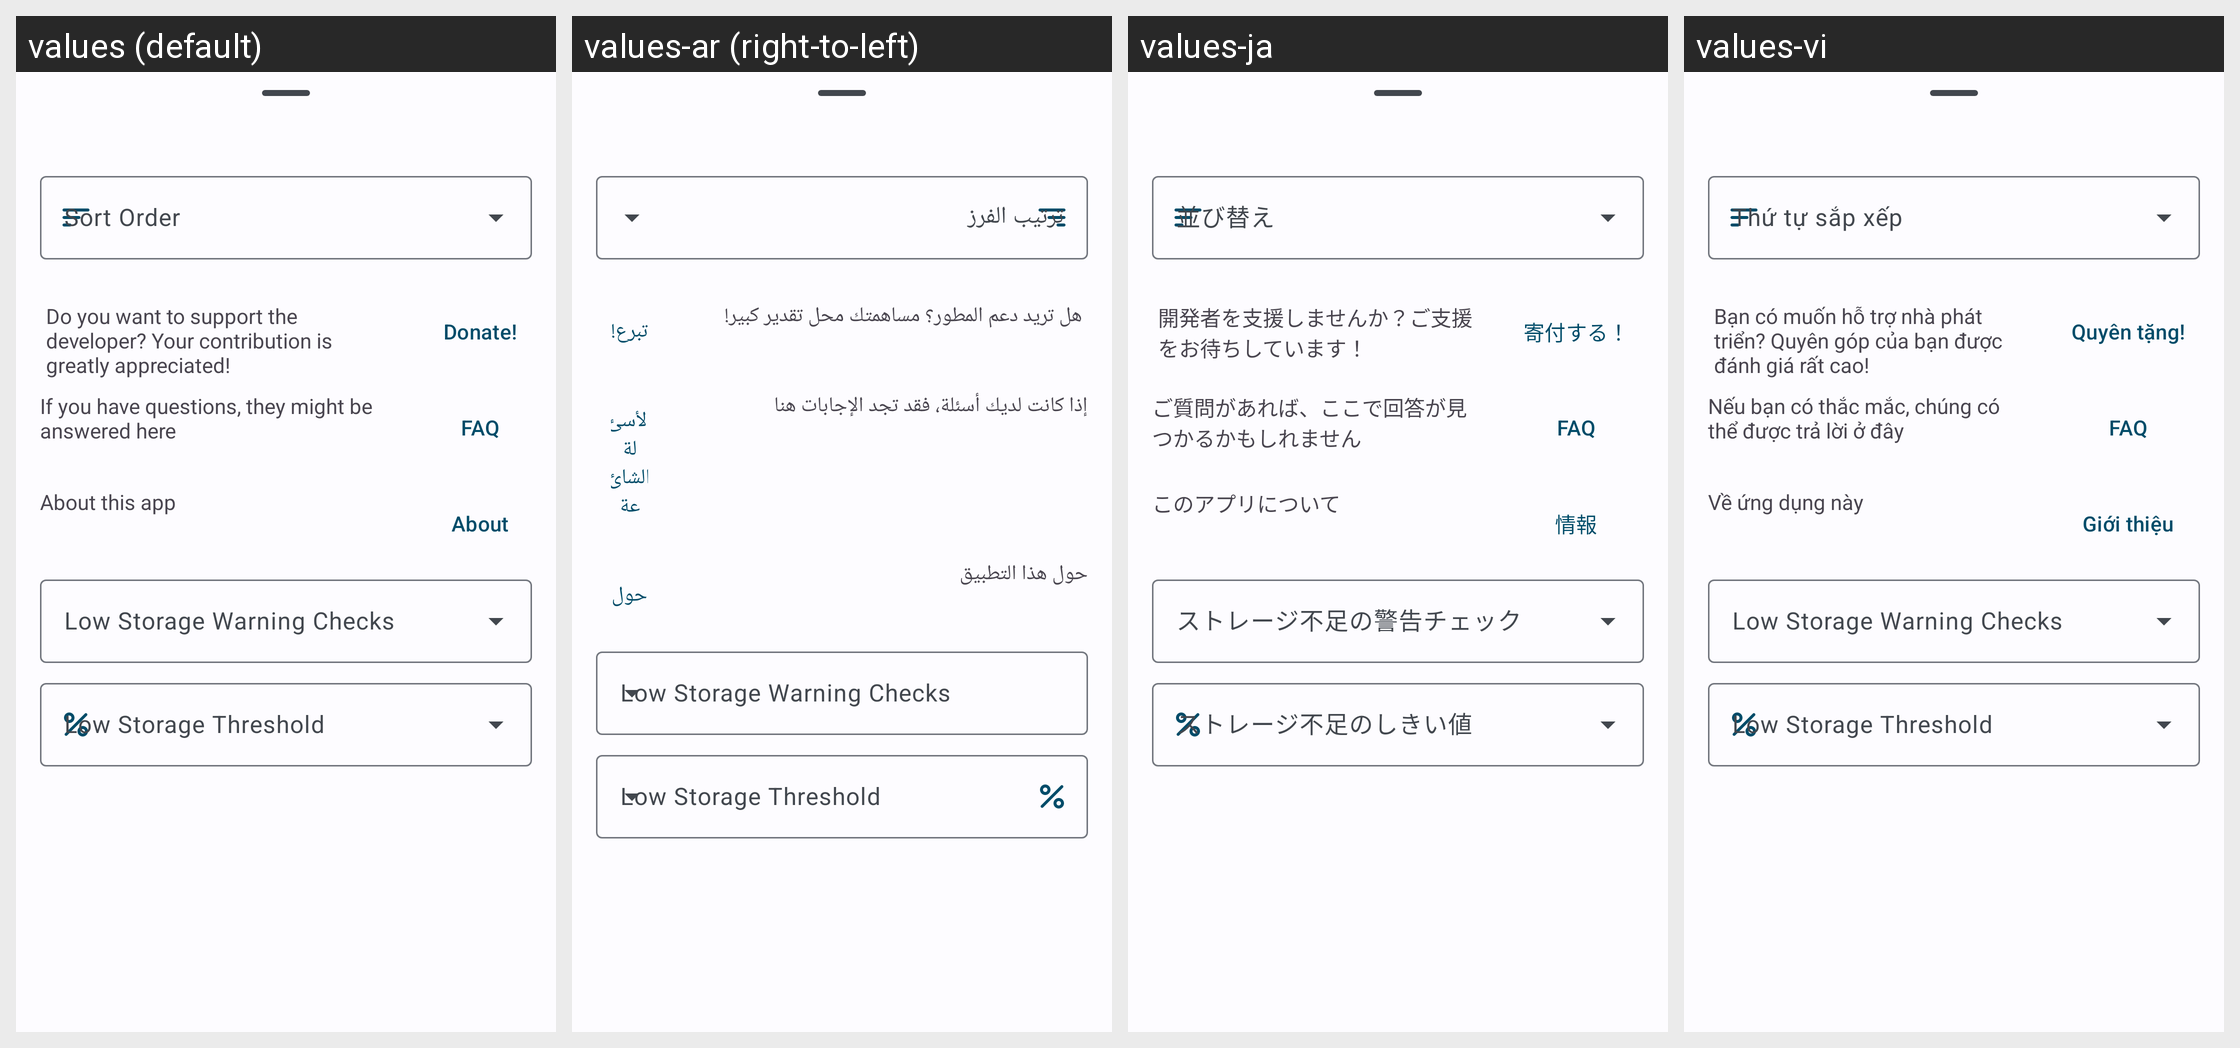

Translations of the strings shown on this Android screen, per locale in the grid:
Android screen res/layout/bottomsheet.xml rendered under 4 locales, left to right: values (default), values-ar (right-to-left), values-ja, values-vi. Device: Nexus 5 (rendered at 1080×1920; each locale shown at half size, 540×960, under a caption strip naming it); theme Theme.Disky.
Other locales in the repository, not shown: values-de, values-ru, values-tr, values-zh.
Strings drawn on this screen, with the default value and each locale's value (text and hints the layout hard-codes, and strings that could not be matched under every locale, appear in the picture but are not listed):

donate_message
  values: Do you want to support the developer? Your contribution is greatly appreciated!
  values-ar: هل تريد دعم المطور؟ مساهمتك محل تقدير كبير!
  values-ja: 開発者を支援しませんか？ご支援をお待ちしています！
  values-vi: Bạn có muốn hỗ trợ nhà phát triển? Quyên góp của bạn được đánh giá rất cao!

donate_button
  values: Donate!
  values-ar: تبرع!
  values-ja: 寄付する！
  values-vi: Quyên tặng!

faq_description
  values: If you have questions, they might be answered here
  values-ar: إذا كانت لديك أسئلة، فقد تجد الإجابات هنا
  values-ja: ご質問があれば、ここで回答が見つかるかもしれません
  values-vi: Nếu bạn có thắc mắc, chúng có thể được trả lời ở đây

faq
  values: FAQ
  values-ar: الأسئلة الشائعة
  values-ja: FAQ
  values-vi: FAQ

about_this_app
  values: About this app
  values-ar: حول هذا التطبيق
  values-ja: このアプリについて
  values-vi: Về ứng dụng này

about
  values: About
  values-ar: حول
  values-ja: 情報
  values-vi: Giới thiệu
